Dataset: spectrograms (GitHub, eerhs/GuitarNeXt). Classes: blues, classical, country, disco, hip-hop, jazz, metal, pop, reggae, rock.

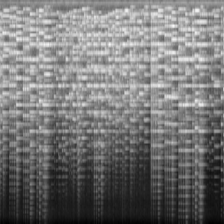
Label: classical

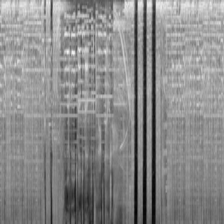
Label: pop

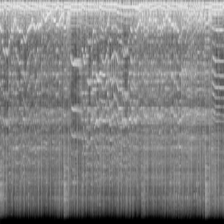
Label: blues

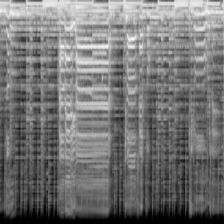
Label: country

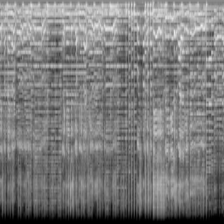
Label: rock

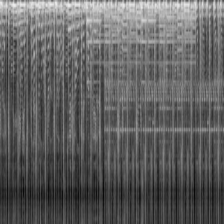
Label: hip-hop
